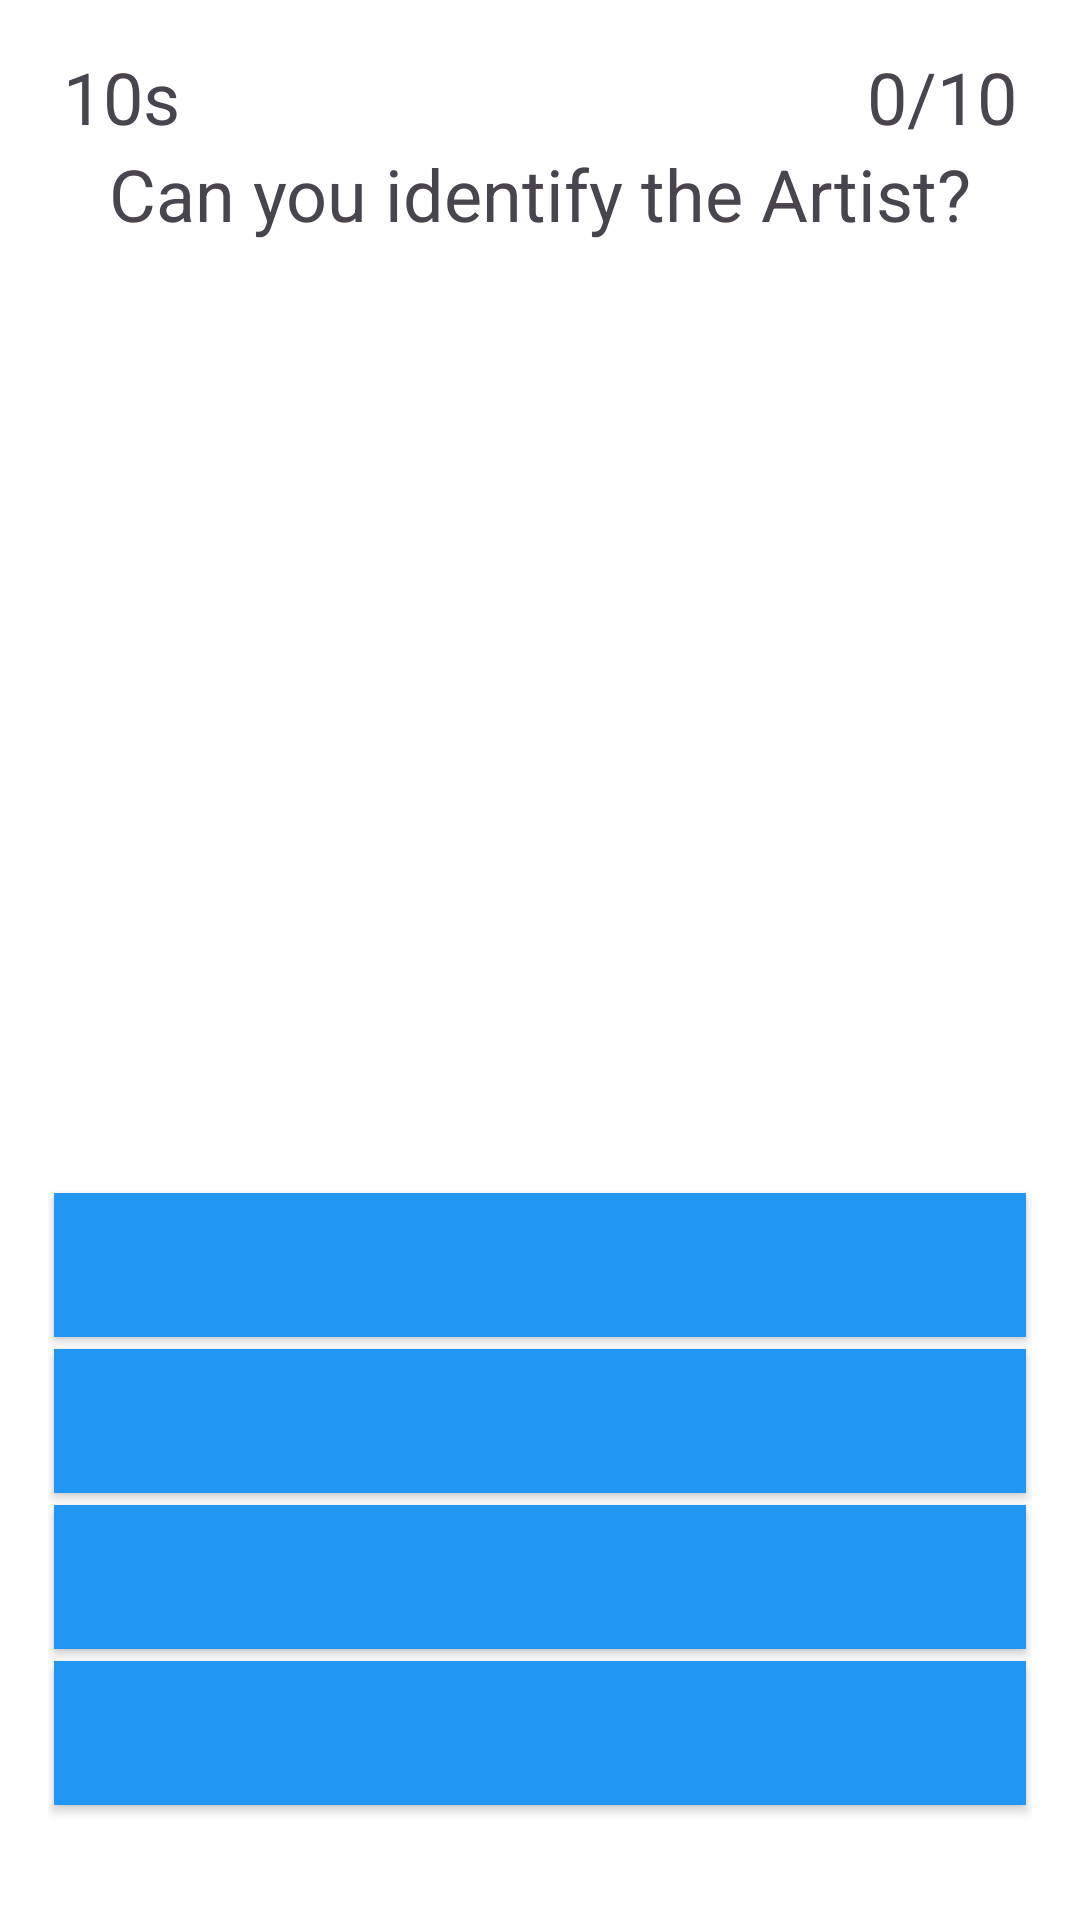

Reconstruct the res/layout file that produces this screen, plus the resources it refers to.
<!-- AndroidManifest.xml: application theme Theme.Code -->
<!-- res/layout/activity_start_game.xml -->
<?xml version="1.0" encoding="utf-8"?>
<LinearLayout xmlns:android="http://schemas.android.com/apk/res/android"
    xmlns:app="http://schemas.android.com/apk/res-auto"
    xmlns:tools="http://schemas.android.com/tools"
    android:orientation="vertical"
    android:layout_width="match_parent"
    android:layout_height="match_parent"
    style="@style/ScreenBackground"
    android:gravity="center"
    android:padding="16dp">
    
    <LinearLayout
        android:layout_width="match_parent"
        android:layout_height="wrap_content"
        android:orientation="horizontal">
        <LinearLayout
            android:layout_width="wrap_content"
            android:layout_height="wrap_content"
            android:orientation="horizontal">

            <TextView
                android:layout_width="wrap_content"
                android:layout_height="wrap_content"
                android:id="@+id/tvTimer"
                android:layout_marginLeft="5dp"
                android:text="10s"
                android:textSize="24sp" />
        </LinearLayout>
        <LinearLayout
            android:layout_width="match_parent"
            android:layout_height="wrap_content"
            android:gravity="right"
            android:orientation="horizontal">

            <TextView
                android:layout_width="wrap_content"
                android:layout_height="wrap_content"
                android:id="@+id/tvPoints"
                android:layout_marginLeft="5dp"
                android:layout_marginRight="5dp"
                android:text="0/10"
                android:textSize="24sp" />
        </LinearLayout>
    </LinearLayout>
    
    <LinearLayout
        android:layout_width="match_parent"
        android:layout_height="match_parent"
        android:gravity="center"
        android:orientation="vertical">
        
        <TextView
            android:layout_width="match_parent"
            android:layout_height="wrap_content"
            android:layout_marginBottom="5dp"
            android:gravity="center"
            android:text="Can you identify the Artist?"
            android:textSize="24sp" />
        
        <LinearLayout
            android:layout_width="match_parent"
            android:layout_height="wrap_content"
            android:gravity="center"
            android:orientation="vertical">
            <ImageView
                android:layout_width="300dp"
                android:layout_height="300dp"
                android:id="@+id/ivShowImage"
                android:layout_margin="5dp"
                tools:srcCompat="@drawable/justin_bieber" />
            <Button
                android:layout_width="match_parent"
                android:layout_height="wrap_content"
                android:id="@+id/btn1"
                android:onClick="answerSelected"
                android:textSize="32sp"
                android:textColor="@android:color/white"
                android:background="#2196f3"
                app:backgroundTint="@null"
                android:layout_margin="2dp" />
            <Button
                android:layout_width="match_parent"
                android:layout_height="wrap_content"
                android:id="@+id/btn2"
                android:onClick="answerSelected"
                android:textSize="32sp"
                android:textColor="@android:color/white"
                android:background="#2196f3"
                app:backgroundTint="@null"
                android:layout_margin="2dp" />
            <Button
                android:layout_width="match_parent"
                android:layout_height="wrap_content"
                android:id="@+id/btn3"
                android:onClick="answerSelected"
                android:textSize="32sp"
                android:textColor="@android:color/white"
                android:background="#2196f3"
                app:backgroundTint="@null"
                android:layout_margin="2dp" />
            <Button
                android:layout_width="match_parent"
                android:layout_height="wrap_content"
                android:id="@+id/btn4"
                android:onClick="answerSelected"
                android:textSize="32sp"
                android:textColor="@android:color/white"
                android:background="#2196f3"
                app:backgroundTint="@null"
                android:layout_margin="2dp" />
            <TextView
                android:layout_width="match_parent"
                android:layout_height="wrap_content"
                android:id="@+id/tvResult"
                android:layout_margin="5dp"
                android:gravity="center"
                android:textSize="18sp" />
            <Button
                android:layout_width="wrap_content"
                android:layout_height="wrap_content"
                android:layout_gravity="right"
                android:onClick="nextQuestion"
                android:paddingLeft="20dp"
                android:paddingRight="20dp"
                android:text="Next"
                android:textSize="32sp"
                android:textColor="@android:color/white"
                android:background="#2196f3"
                app:backgroundTint="@null" />
        </LinearLayout>
    </LinearLayout>
</LinearLayout>
<!-- resources referenced by this layout -->
<resources>
  <!-- drawable justin_bieber: png bitmap (drawable, 774567 bytes) -->
  <style name="ScreenBackground">
          <item name="android:background">@color/white</item>
      </style>
  <style name="Theme.Code" parent="Base.Theme.Code" />
  <color name="white">#FFFFFFFF</color>
  <style name="Base.Theme.Code" parent="Theme.Material3.DayNight.NoActionBar">
          
          
          <item name="colorPrimary">@color/white</item>
          <item name="colorPrimaryVariant">@color/white</item>
          <item name="colorOnPrimary">@color/black</item>
          <item name="colorSecondary">@android:color/darker_gray</item>
          <item name="colorSecondaryVariant">@android:color/darker_gray</item>
          <item name="colorOnSecondary">@color/black</item>
          <item name="android:statusBarColor">@color/background_color</item>
  
      </style>
  <color name="black">#FF000000</color>
  <color name="background_color">#121212</color>
</resources>
